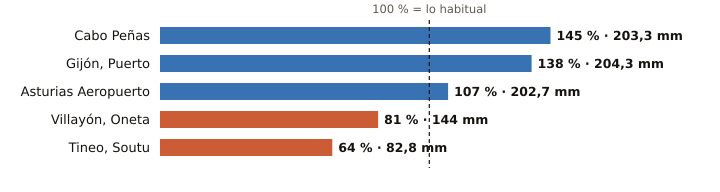

The table this chart was drawn from, first rows:
estacion, provincia, indicativo, mm_otono, referencia_mm, pct, periodo_referencia, hasta, hora
Cabo Peñas, Asturias, 1210X, 203.3, 140.5, 145, 1997-2025, 2026-10-31, 1
Gijón, Puerto, Asturias, 1208H, 204.3, 148.1, 138, 1991-2020, 2026-10-31, 1
Asturias Aeropuerto, Asturias, 1212E, 202.7, 188.9, 107, 1991-2020, 2026-10-31, 1
Villayón, Oneta, Asturias, 1327A, 144.0, 176.7, 81, 2008-2025, 2026-10-31, 1
Tineo, Soutu, Asturias, 1272B, 82.8, 129.5, 64, 2009-2025, 2026-10-31, 1
